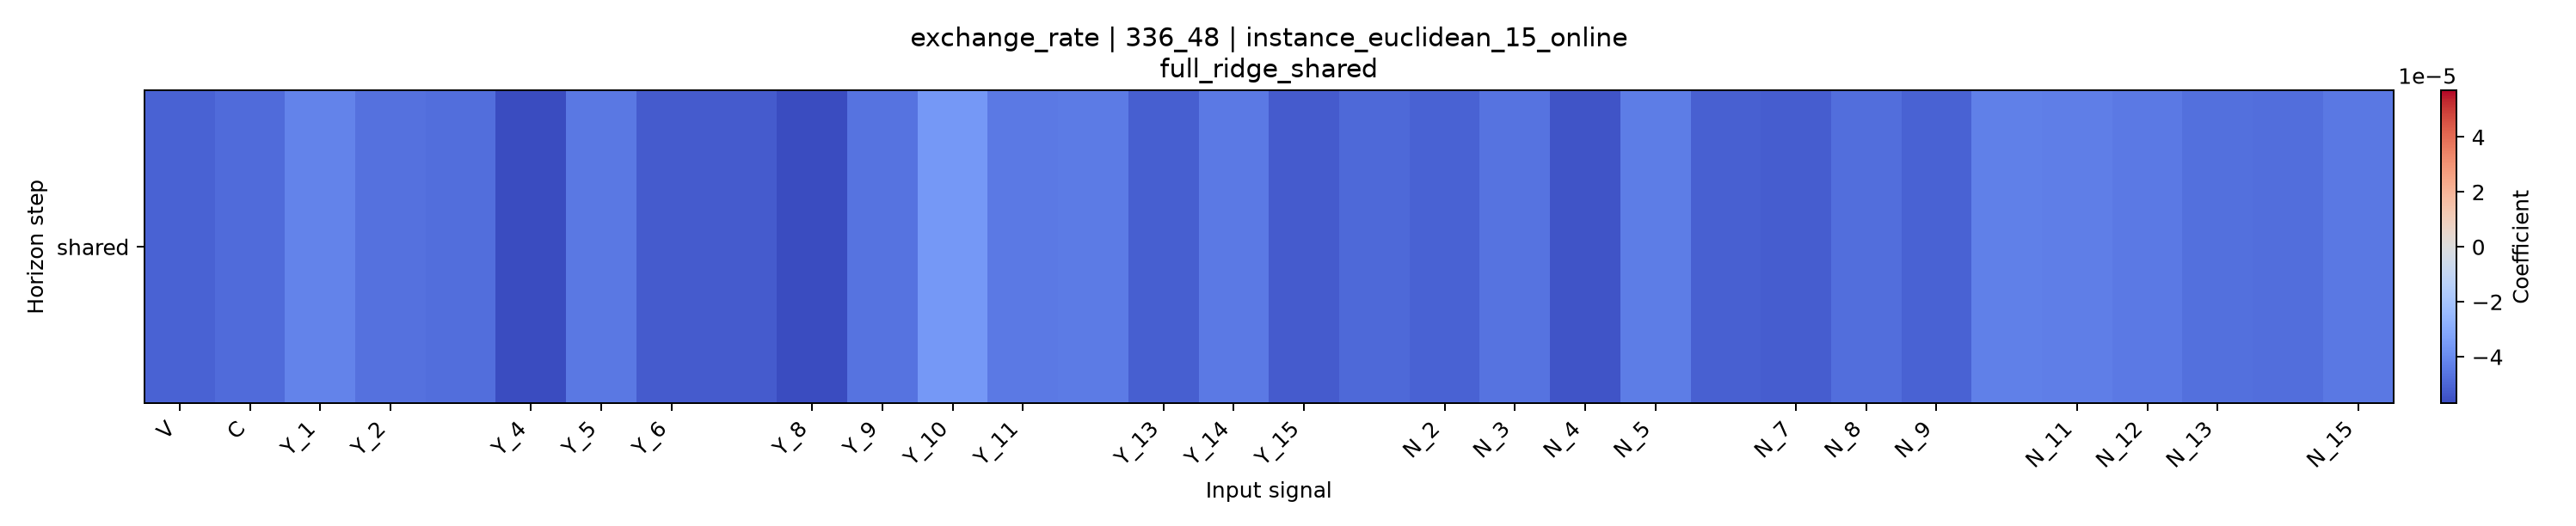

Data behind this chart, as committed beside it:
horizon, V, C, Y_1, Y_2, Y_3, Y_4, Y_5, Y_6, Y_7, Y_8, Y_9, Y_10, Y_11, Y_12, Y_13, Y_14, Y_15, N_1, N_2, N_3, N_4, N_5, N_6
shared, -5.11490939262108e-05, -4.8961663392443735e-05, -4.196887099949002e-05, -4.686309448249496e-05, -4.788057638168453e-05, -5.7011403420109554e-05, -4.5139956446769525e-05, -5.284106267967211e-05, -5.2670122556918744e-05, -5.682021215163546e-05, -4.6575890301302374e-05, -3.6027911113435294e-05, -4.492485577446309e-05, -4.432442846389401e-05, -5.193127202718208e-05, -4.459817433783291e-05, -5.260630043863112e-05, -4.9057821455835274e-05, -5.078817593723781e-05, -4.664791185843977e-05, -5.436048301951851e-05, -4.4071965017140096e-05, -5.142773182492144e-05
